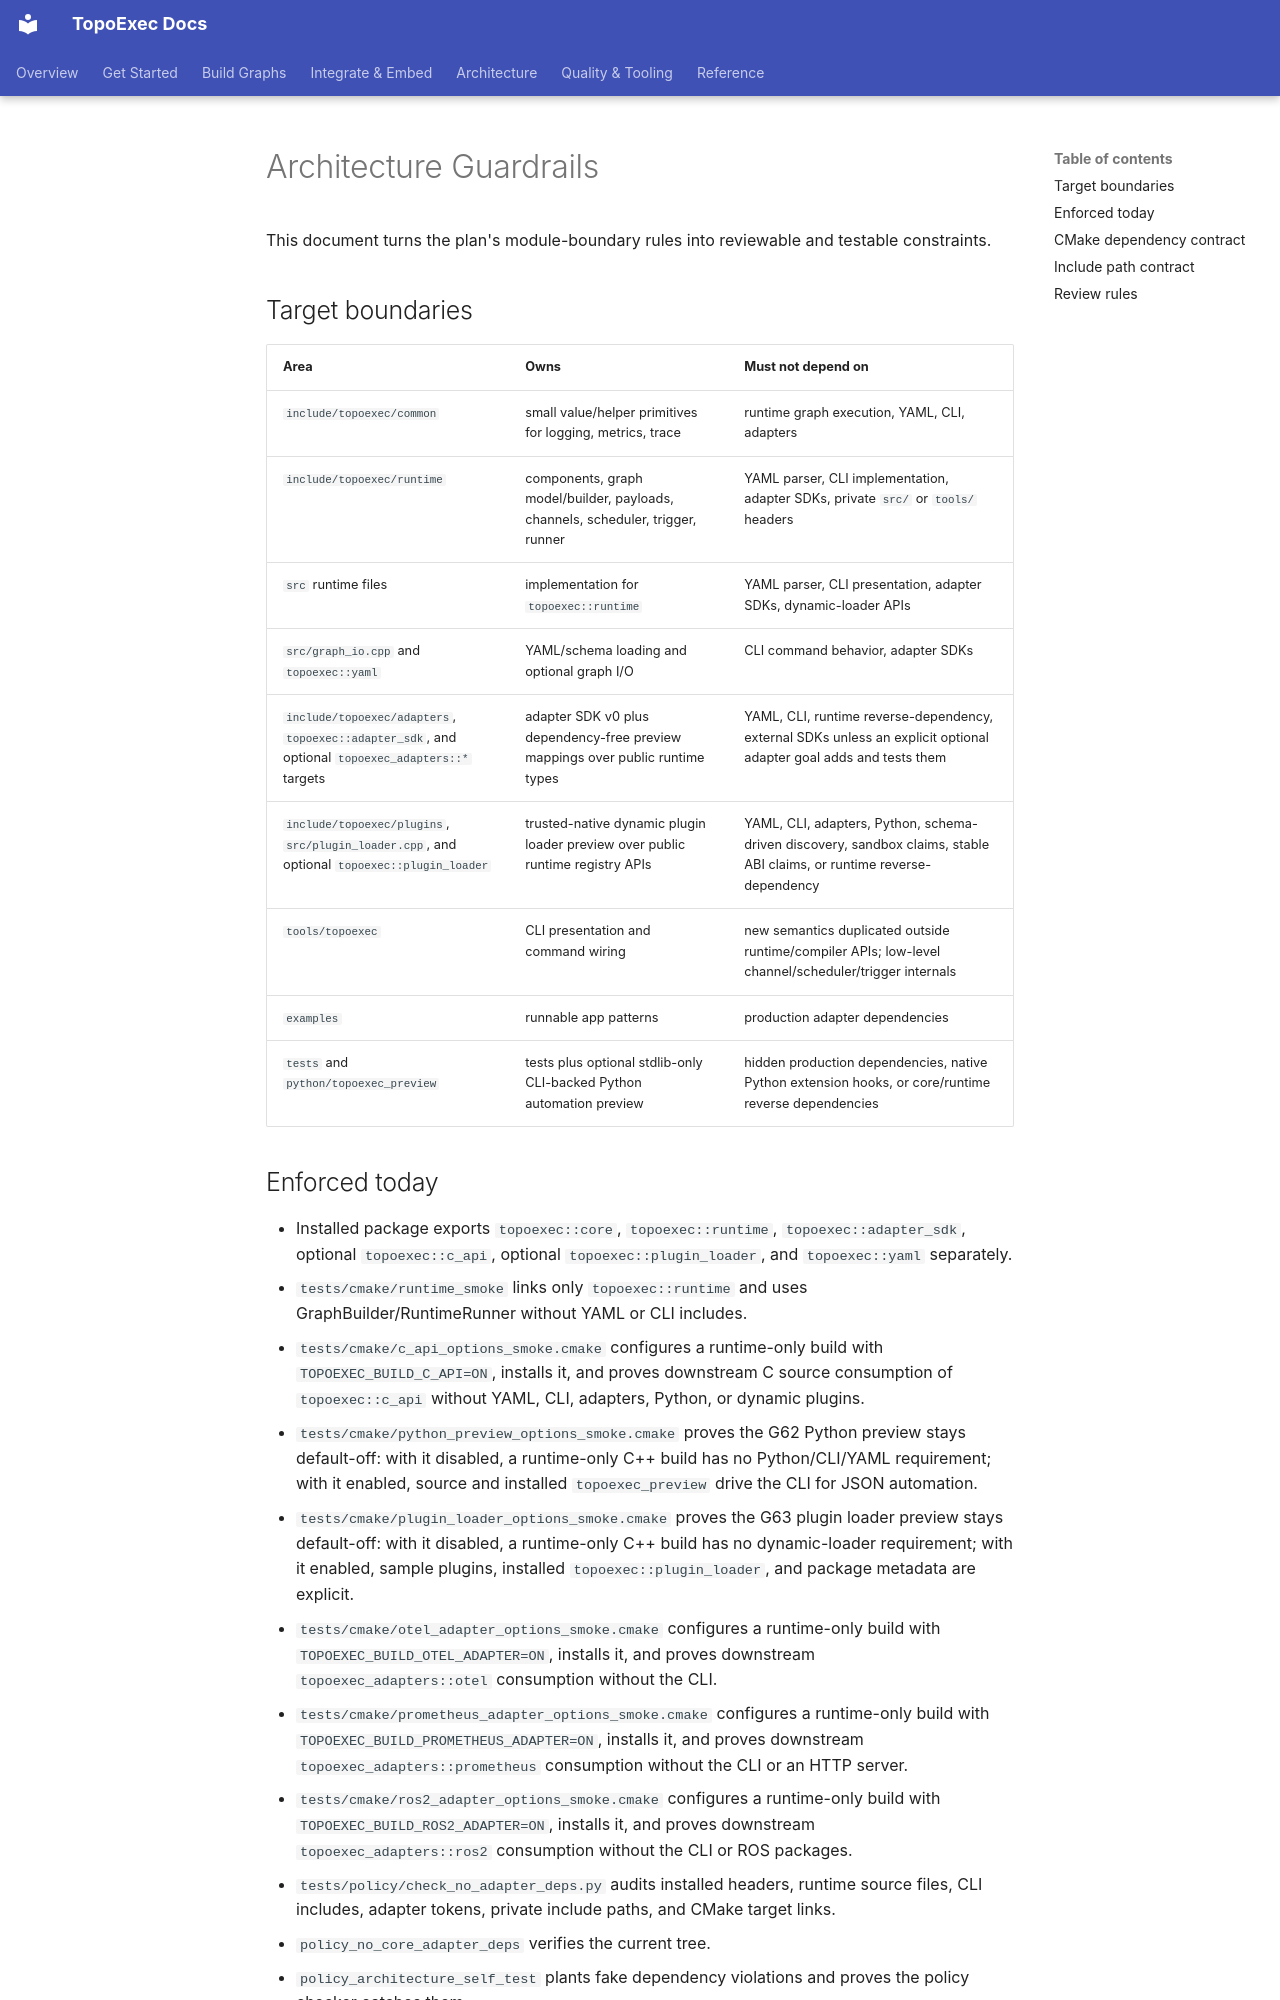

repository: sean2077/topoexec · page: architecture-guardrails/index.html · generator: mkdocs

# Architecture Guardrails

This document turns the plan's module-boundary rules into reviewable and testable constraints.

## Target boundaries

| Area | Owns | Must not depend on |
| --- | --- | --- |
| `include/topoexec/common` | small value/helper primitives for logging, metrics, trace | runtime graph execution, YAML, CLI, adapters |
| `include/topoexec/runtime` | components, graph model/builder, payloads, channels, scheduler, trigger, runner | YAML parser, CLI implementation, adapter SDKs, private `src/` or `tools/` headers |
| `src` runtime files | implementation for `topoexec::runtime` | YAML parser, CLI presentation, adapter SDKs, dynamic-loader APIs |
| `src/graph_io.cpp` and `topoexec::yaml` | YAML/schema loading and optional graph I/O | CLI command behavior, adapter SDKs |
| `include/topoexec/adapters`, `topoexec::adapter_sdk`, and optional `topoexec_adapters::*` targets | adapter SDK v0 plus dependency-free preview mappings over public runtime types | YAML, CLI, runtime reverse-dependency, external SDKs unless an explicit optional adapter goal adds and tests them |
| `include/topoexec/plugins`, `src/plugin_loader.cpp`, and optional `topoexec::plugin_loader` | trusted-native dynamic plugin loader preview over public runtime registry APIs | YAML, CLI, adapters, Python, schema-driven discovery, sandbox claims, stable ABI claims, or runtime reverse-dependency |
| `tools/topoexec` | CLI presentation and command wiring | new semantics duplicated outside runtime/compiler APIs; low-level channel/scheduler/trigger internals |
| `examples` | runnable app patterns | production adapter dependencies |
| `tests` and `python/topoexec_preview` | tests plus optional stdlib-only CLI-backed Python automation preview | hidden production dependencies, native Python extension hooks, or core/runtime reverse dependencies |
